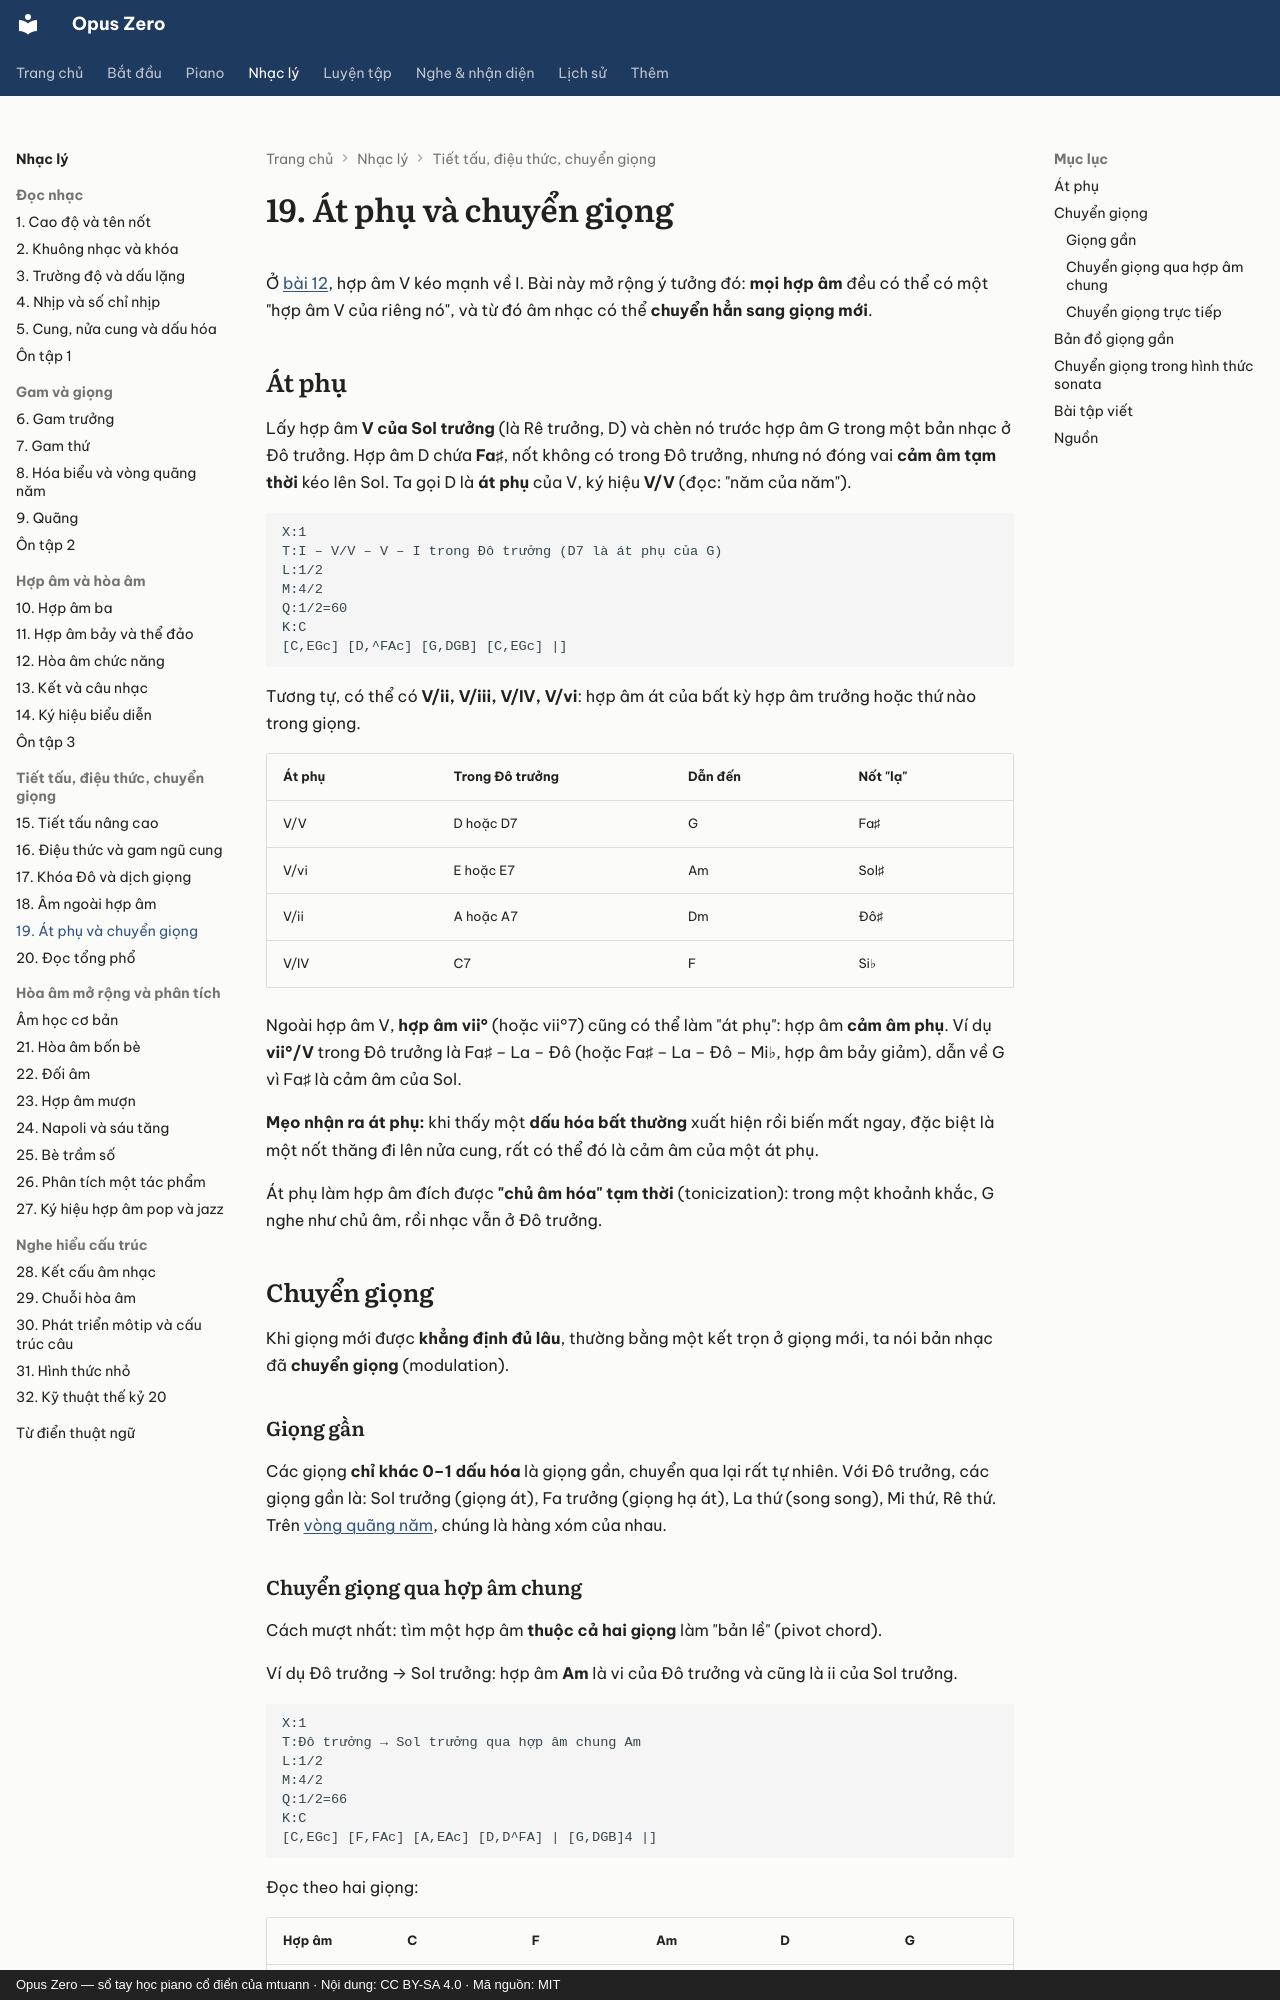

repository: mtuann/opus-zero · page: nhac-ly/19-at-phu-chuyen-giong/index.html · generator: mkdocs · copyright: Opus Zero — sổ tay học piano cổ điển của mtuann · Nội dung: CC BY-SA 4.0 · Mã nguồn: MIT

# 19. Át phụ và chuyển giọng

Ở [bài 12](12-hoa-am-chuc-nang.md), hợp âm V kéo mạnh về I. Bài này mở rộng ý tưởng đó: **mọi hợp âm** đều có thể có một "hợp âm V của riêng nó", và từ đó âm nhạc có thể **chuyển hẳn sang giọng mới**.

## Át phụ

Lấy hợp âm **V của Sol trưởng** (là Rê trưởng, D) và chèn nó trước hợp âm G trong một bản nhạc ở Đô trưởng. Hợp âm D chứa **Fa♯**, nốt không có trong Đô trưởng, nhưng nó đóng vai **cảm âm tạm thời** kéo lên Sol. Ta gọi D là **át phụ** của V, ký hiệu **V/V** (đọc: "năm của năm").

```abc
X:1
T:I – V/V – V – I trong Đô trưởng (D7 là át phụ của G)
L:1/2
M:4/2
Q:1/2=60
K:C
[C,EGc] [D,^FAc] [G,DGB] [C,EGc] |]
```

Tương tự, có thể có **V/ii, V/iii, V/IV, V/vi**: hợp âm át của bất kỳ hợp âm trưởng hoặc thứ nào trong giọng.

| Át phụ | Trong Đô trưởng | Dẫn đến | Nốt "lạ" |
|---|---|---|---|
| V/V | D hoặc D7 | G | Fa♯ |
| V/vi | E hoặc E7 | Am | Sol♯ |
| V/ii | A hoặc A7 | Dm | Đô♯ |
| V/IV | C7 | F | Si♭ |

Ngoài hợp âm V, **hợp âm vii°** (hoặc vii°7) cũng có thể làm "át phụ": hợp âm **cảm âm phụ**. Ví dụ **vii°/V** trong Đô trưởng là Fa♯ – La – Đô (hoặc Fa♯ – La – Đô – Mi♭, hợp âm bảy giảm), dẫn về G vì Fa♯ là cảm âm của Sol.

**Mẹo nhận ra át phụ:** khi thấy một **dấu hóa bất thường** xuất hiện rồi biến mất ngay, đặc biệt là một nốt thăng đi lên nửa cung, rất có thể đó là cảm âm của một át phụ.

Át phụ làm hợp âm đích được **"chủ âm hóa" tạm thời** (tonicization): trong một khoảnh khắc, G nghe như chủ âm, rồi nhạc vẫn ở Đô trưởng.

## Chuyển giọng

Khi giọng mới được **khẳng định đủ lâu**, thường bằng một kết trọn ở giọng mới, ta nói bản nhạc đã **chuyển giọng** (modulation).

### Giọng gần

Các giọng **chỉ khác 0–1 dấu hóa** là giọng gần, chuyển qua lại rất tự nhiên. Với Đô trưởng, các giọng gần là: Sol trưởng (giọng át), Fa trưởng (giọng hạ át), La thứ (song song), Mi thứ, Rê thứ. Trên [vòng quãng năm](../luyen-tap/hoa-bieu.md#vong-quang-nam), chúng là hàng xóm của nhau.

### Chuyển giọng qua hợp âm chung

Cách mượt nhất: tìm một hợp âm **thuộc cả hai giọng** làm "bản lề" (pivot chord).

Ví dụ Đô trưởng → Sol trưởng: hợp âm **Am** là vi của Đô trưởng và cũng là ii của Sol trưởng.

```abc
X:1
T:Đô trưởng → Sol trưởng qua hợp âm chung Am
L:1/2
M:4/2
Q:1/2=66
K:C
[C,EGc] [F,FAc] [A,EAc] [D,D^FA] | [G,DGB]4 |]
```

Đọc theo hai giọng:

| Hợp âm | C | F | **Am** | D | G |
|---|---|---|---|---|---|
| Đô trưởng | I | IV | **vi** | | |
| Sol trưởng | | | **ii** | V | I |

### Chuyển giọng trực tiếp

Đôi khi nhạc đổi giọng **đột ngột**, không cần bản lề, thường ở chỗ bắt đầu câu mới. Ví dụ nổi tiếng: nhiều bài hát pop "nâng tông" lên nửa cung ở điệp khúc cuối. Trong nhạc cổ điển, đầu phần phát triển của [Mozart Giao hưởng số 40](../nghe-nhac/mozart-40.md) chuyển đột ngột sang một giọng rất xa.
